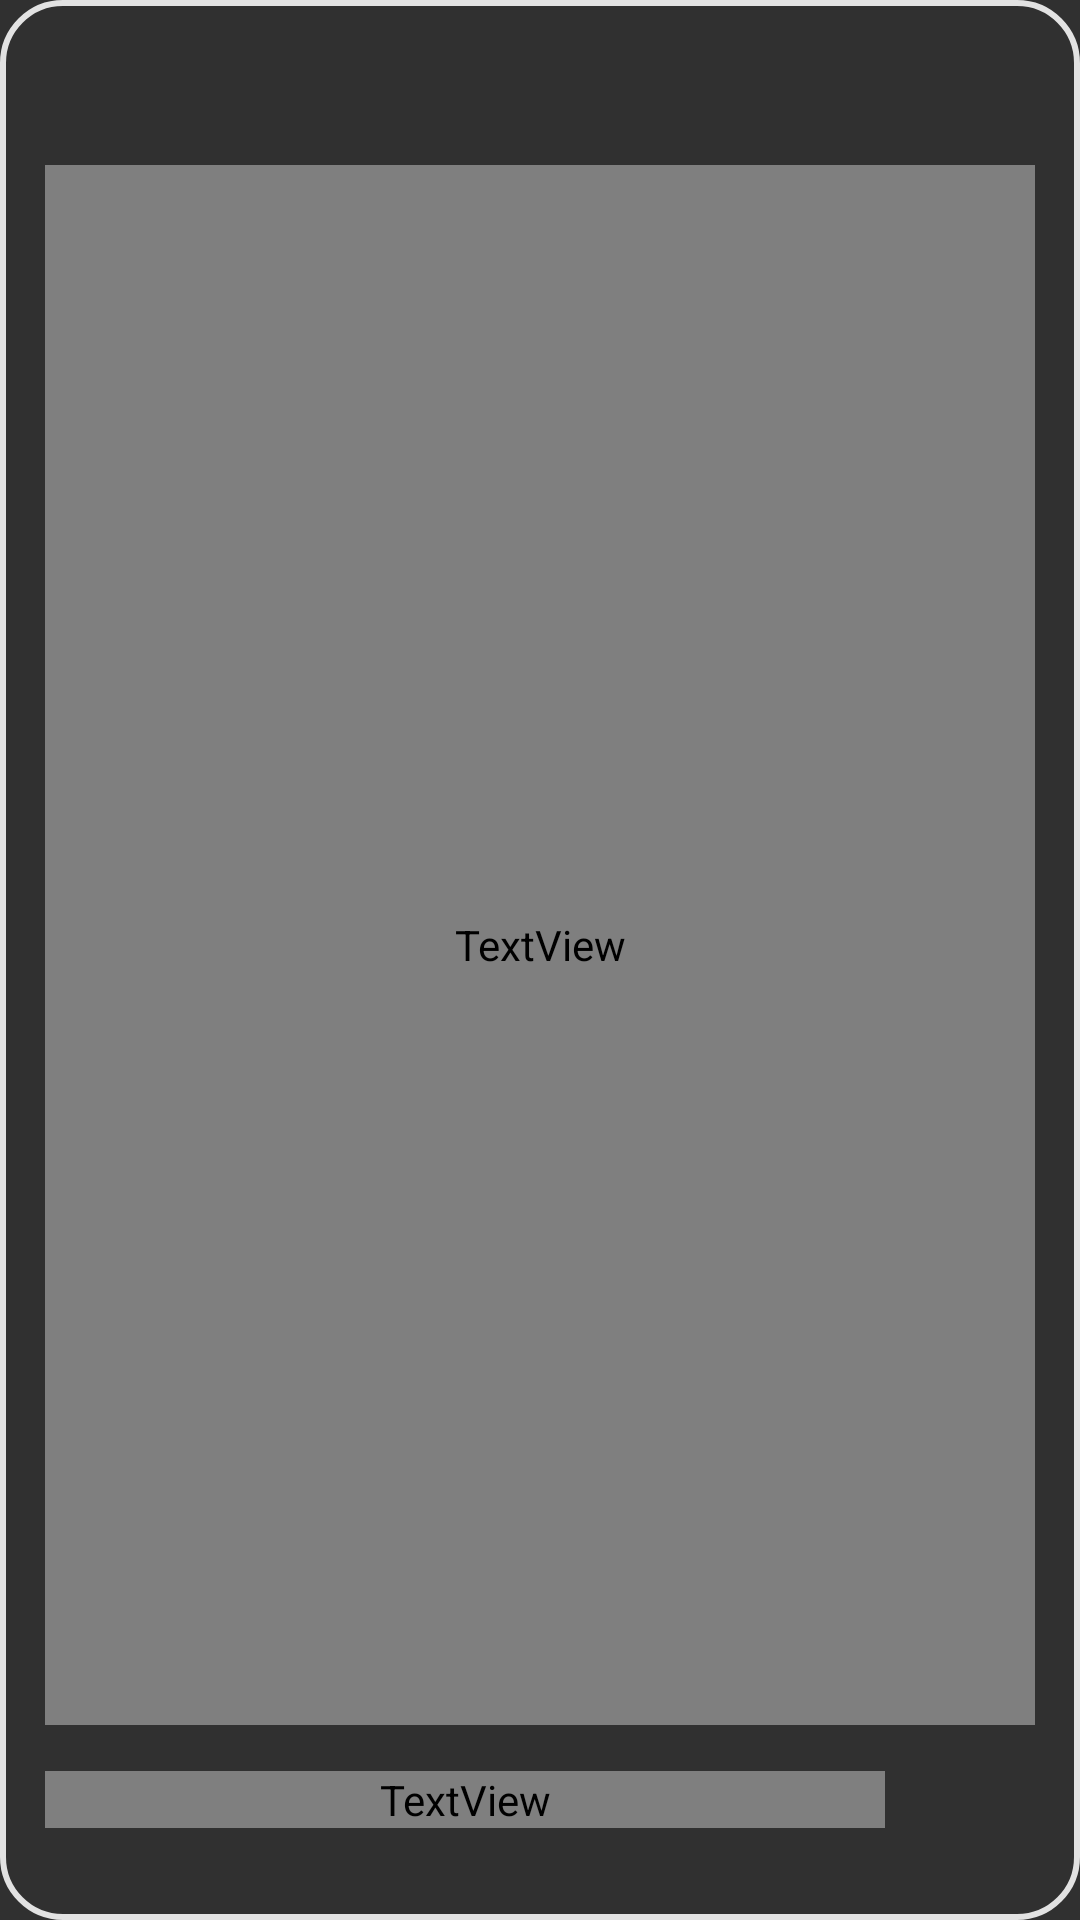

The Android layout XML behind this screen, and the referenced resources:
<!-- AndroidManifest.xml: application theme Theme.Store -->
<!-- res/layout/cardview.xml -->
<?xml version="1.0" encoding="utf-8"?>
<LinearLayout xmlns:android="http://schemas.android.com/apk/res/android"
    xmlns:app="http://schemas.android.com/apk/res-auto"
    xmlns:tools="http://schemas.android.com/tools"
    android:id="@+id/product_wrapper"
    android:layout_width="match_parent"
    android:layout_height="320dp"
    android:background="@drawable/border"
    android:orientation="vertical"
    android:padding="15dp">

    <ImageView
        android:id="@+id/photoprod"
        android:layout_width="match_parent"
        android:layout_height="wrap_content"
        android:layout_marginTop="10dp"
        android:scaleType="fitCenter"
        tools:srcCompat="@tools:sample/avatars" />

    <TextView
        android:id="@+id/nameproducts"
        android:layout_width="match_parent"
        android:layout_height="wrap_content"
        android:layout_marginTop="30dp"
        android:layout_weight="1"
        android:fontFamily="@font/gilroy_black"
        android:text="TextView"
        android:textAlignment="viewStart"
        android:textColor="@color/new_black"
        android:textSize="16sp" />

    <LinearLayout
        android:layout_width="match_parent"
        android:layout_height="wrap_content"
        android:gravity="center"
        android:orientation="horizontal">

        <TextView
            android:id="@+id/price"
            android:layout_width="wrap_content"
            android:layout_height="wrap_content"
            android:layout_weight="1"
            android:fontFamily="@font/gilroy_black"
            android:gravity="center"
            android:text="25$"

            android:textAlignment="viewStart"
            android:textColor="@color/new_black"
            android:textSize="18sp" />

        <CheckBox
            android:checked="false"
            android:id="@+id/btnAddToCart"
            android:layout_width="50dp"
            android:layout_height="50dp"
            android:button="@drawable/add2basket" />

    </LinearLayout>

</LinearLayout>
<!-- resources referenced by this layout -->
<resources>
  <color name="new_black">#181725</color>
  <!-- drawable border (drawable) -->
  <?xml version="1.0" encoding="utf-8"?>
  <shape xmlns:android="http://schemas.android.com/apk/res/android">
      <stroke android:width="2dp" android:color="#E2E2E2" />
      <corners android:radius="20dp" />
  </shape>
  <style name="Theme.Store" parent="Theme.AppCompat.NoActionBar">
          
          <item name="colorPrimary">@color/green</item>
          <item name="colorPrimaryVariant">@color/purple_700</item>
          <item name="colorOnPrimary">@color/white</item>
          
          <item name="colorSecondary">@color/green</item>
          <item name="colorSecondaryVariant">@color/teal_700</item>
          <item name="colorOnSecondary">@color/black</item>
          
          <item name="android:statusBarColor" tools:targetApi="30">?attr/colorSecondary</item>
          
      </style>
  <color name="green">#53B175</color>
  <color name="purple_700">#FF3700B3</color>
  <color name="white">#FFFFFFFF</color>
  <color name="teal_700">#FF018786</color>
  <color name="black">#FF000000</color>
</resources>
